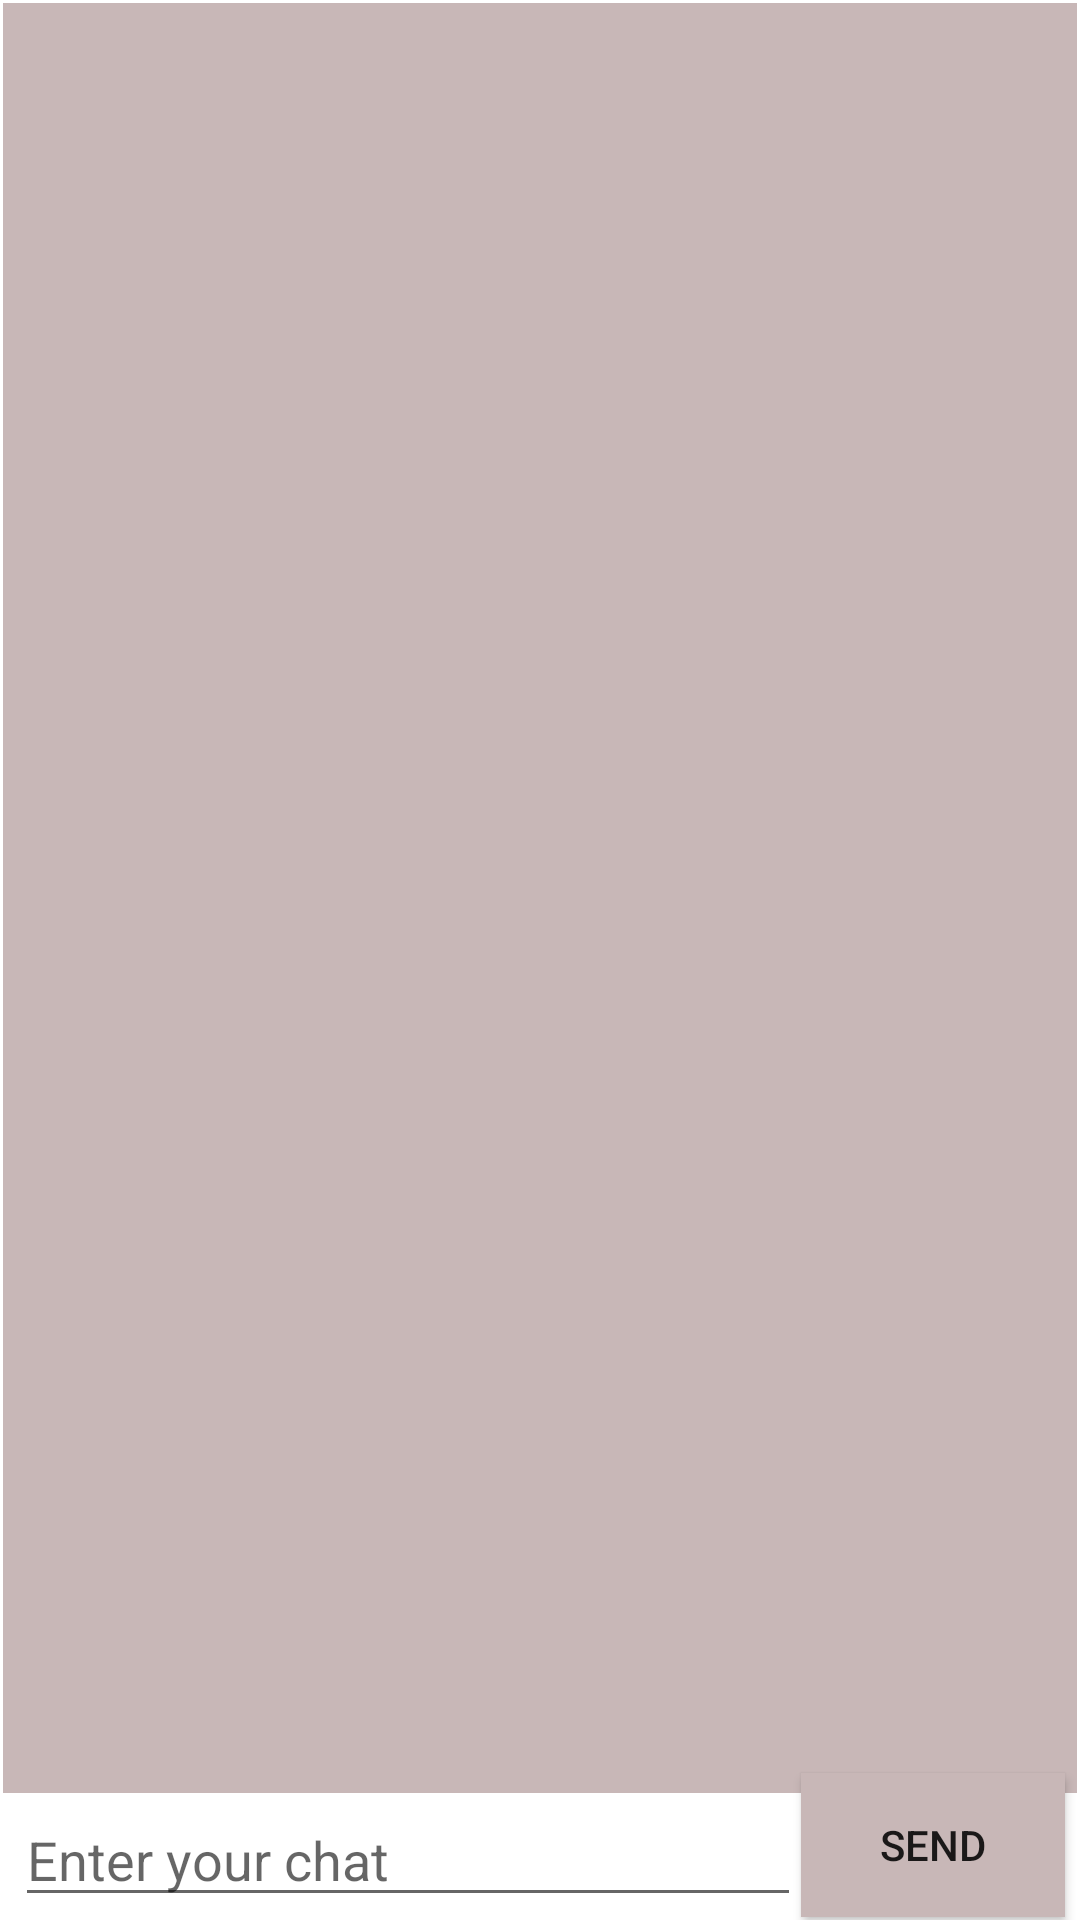

Layout XML and referenced resources for this Android screen:
<!-- AndroidManifest.xml: application theme Theme.BlackLionChat -->
<!-- res/layout/fragment_chat.xml -->
<?xml version="1.0" encoding="utf-8"?>
<androidx.constraintlayout.widget.ConstraintLayout
    xmlns:android="http://schemas.android.com/apk/res/android"
    xmlns:app="http://schemas.android.com/apk/res-auto"
    xmlns:tools="http://schemas.android.com/tools"
    android:layout_width="match_parent"
    android:layout_height="match_parent"
    tools:context=".ChatFragment">


    <androidx.recyclerview.widget.RecyclerView
        android:id="@+id/chatrecycler"
        android:layout_width="0dp"
        android:layout_height="0dp"
        android:layout_marginStart="1dp"
        android:layout_marginTop="1dp"
        android:layout_marginEnd="1dp"
        android:background="#C8B7B7"
        app:layout_constraintBottom_toTopOf="@+id/chatText"
        app:layout_constraintEnd_toEndOf="parent"
        app:layout_constraintStart_toStartOf="parent"
        app:layout_constraintTop_toTopOf="parent" />

    <EditText
        android:id="@+id/chatText"
        android:layout_width="0dp"
        android:layout_height="wrap_content"
        android:layout_marginStart="5dp"
        android:layout_marginBottom="1dp"
        android:ems="10"
        android:hint="Enter your chat"
        android:inputType="textPersonName"
        app:layout_constraintBottom_toBottomOf="parent"
        app:layout_constraintEnd_toStartOf="@+id/sendButton"
        app:layout_constraintStart_toStartOf="parent"
        tools:ignore="TouchTargetSizeCheck" />

    <Button
        android:id="@+id/sendButton"
        android:layout_width="wrap_content"
        android:layout_height="wrap_content"
        android:layout_marginEnd="5dp"
        android:layout_marginBottom="1dp"
        android:background="#C8B7B7
"
        android:text="SEND"
        app:layout_constraintBottom_toBottomOf="parent"
        app:layout_constraintEnd_toEndOf="parent"
        tools:ignore="TextContrastCheck" />
</androidx.constraintlayout.widget.ConstraintLayout>
<!-- resources referenced by this layout -->
<resources>
  <style name="Theme.BlackLionChat" parent="Theme.MaterialComponents.DayNight.DarkActionBar">
          
          <item name="colorPrimary">@color/purple_500</item>
          <item name="colorPrimaryVariant">@color/purple_700</item>
          <item name="colorOnPrimary">@color/white</item>
          
          <item name="colorSecondary">@color/teal_200</item>
          <item name="colorSecondaryVariant">@color/teal_700</item>
          <item name="colorOnSecondary">@color/black</item>
          
          <item name="android:statusBarColor" tools:targetApi="l">?attr/colorPrimaryVariant</item>
          
      </style>
  <!-- not gathered from this repository: default colours our renderer supplied (Android Studio template values) -->
  <color name="purple_500">#FF6200EE</color>
  <color name="purple_700">#FF3700B3</color>
  <color name="teal_200">#FF03DAC5</color>
  <color name="teal_700">#FF018786</color>
  <color name="black">#FF000000</color>
  <color name="white">#FFFFFFFF</color>
</resources>
